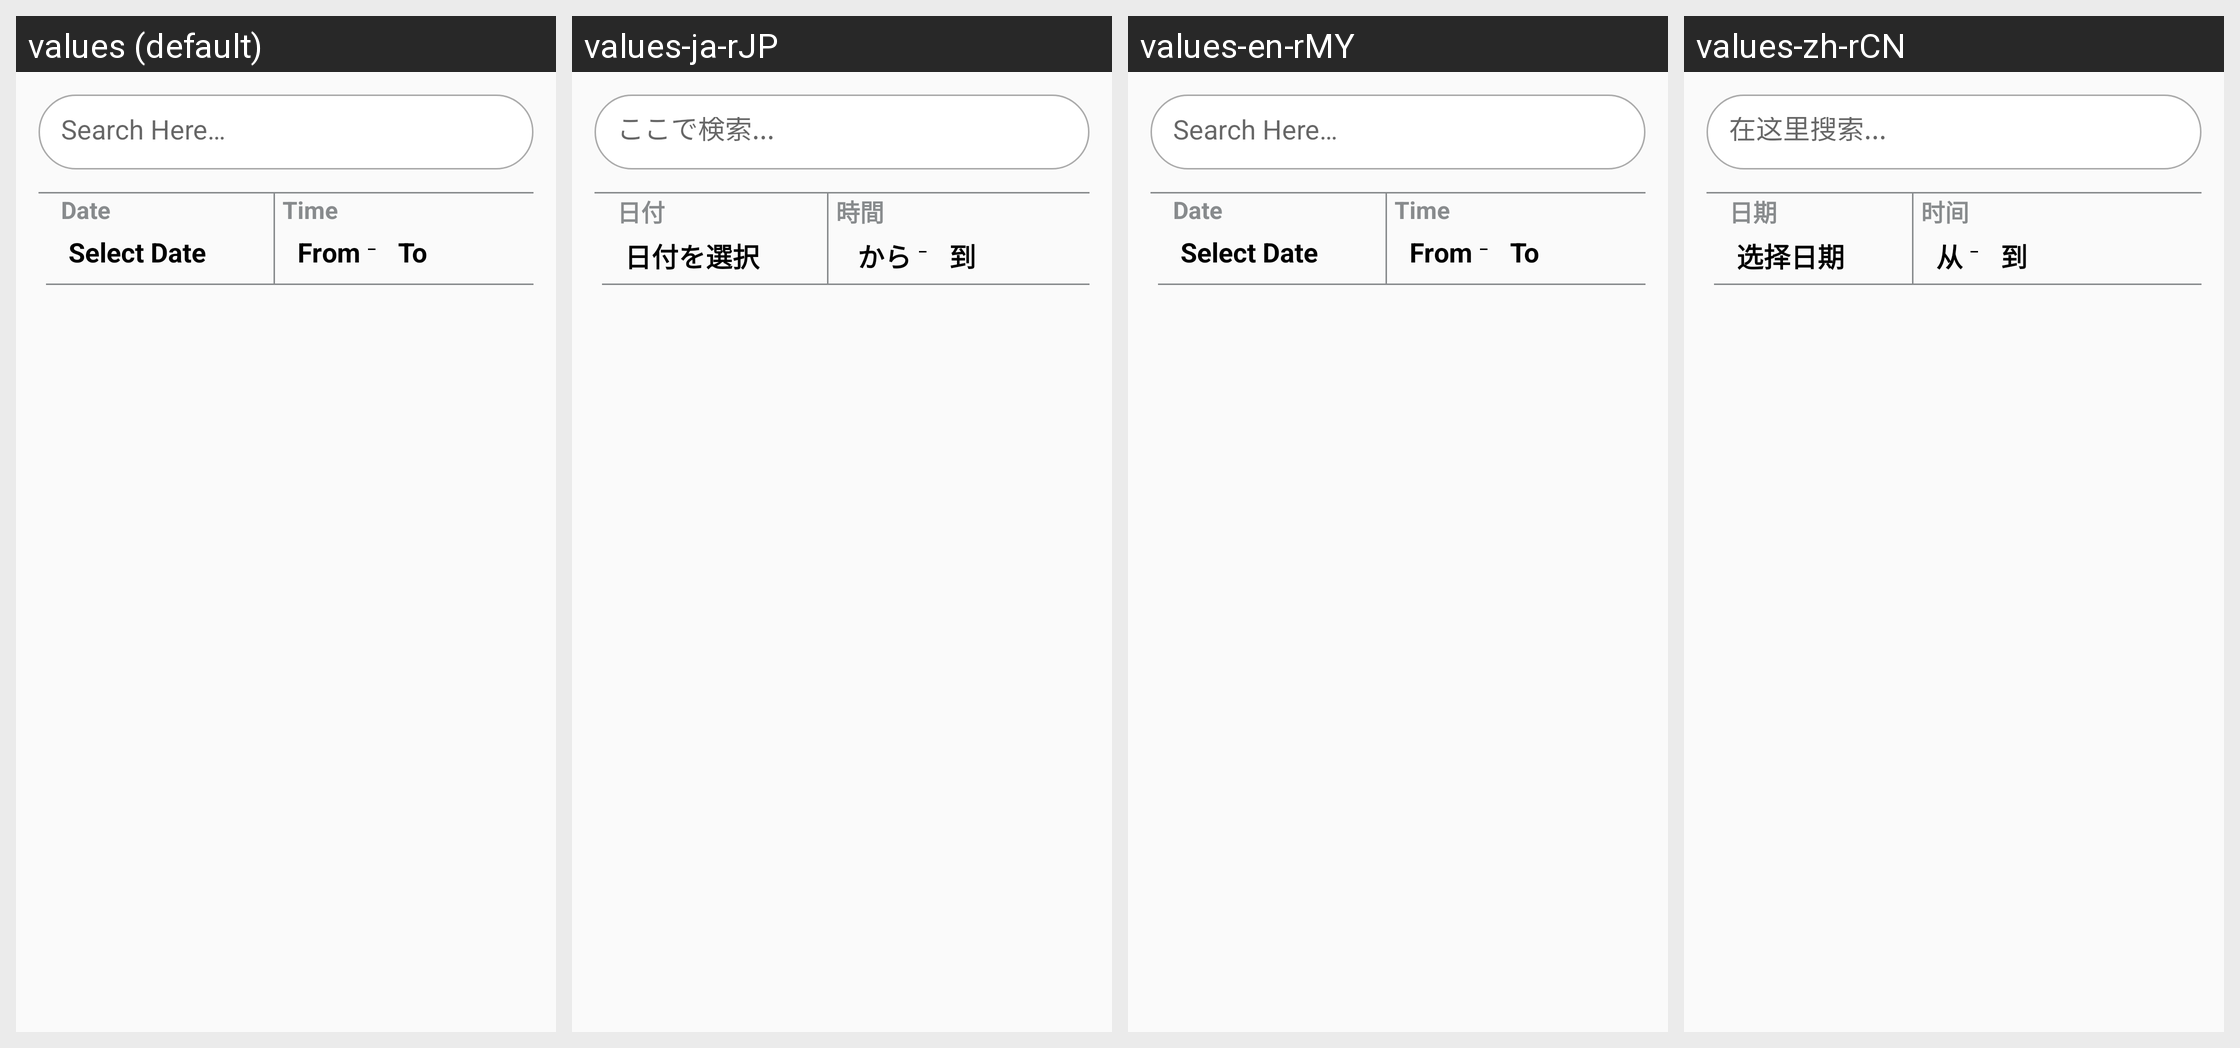

Translations of the strings shown on this Android screen, per locale in the grid:
Android screen res/layout/customer_fragment_available_housekeeping_services.xml rendered under 4 locales, left to right: values (default), values-ja-rJP, values-en-rMY, values-zh-rCN. Device: Nexus 5 (rendered at 1080×1920; each locale shown at half size, 540×960, under a caption strip naming it); theme Theme.MAD_Assignment.
Strings drawn on this screen, with the default value and each locale's value (text and hints the layout hard-codes, and strings that could not be matched under every locale, appear in the picture but are not listed):

search_here
  values: Search Here…
  values-ja-rJP: ここで検索...
  values-en-rMY: Search Here…
  values-zh-rCN: 在这里搜索...

date
  values: Date
  values-ja-rJP: 日付
  values-en-rMY: Date
  values-zh-rCN: 日期

select_date
  values: Select Date
  values-ja-rJP: 日付を選択
  values-en-rMY: Select Date
  values-zh-rCN: 选择日期

time
  values: Time
  values-ja-rJP: 時間
  values-en-rMY: Time
  values-zh-rCN: 时间

from
  values: From
  values-ja-rJP:  から
  values-en-rMY: From
  values-zh-rCN: 从

to
  values: To
  values-ja-rJP: 到
  values-en-rMY: To
  values-zh-rCN: 到
